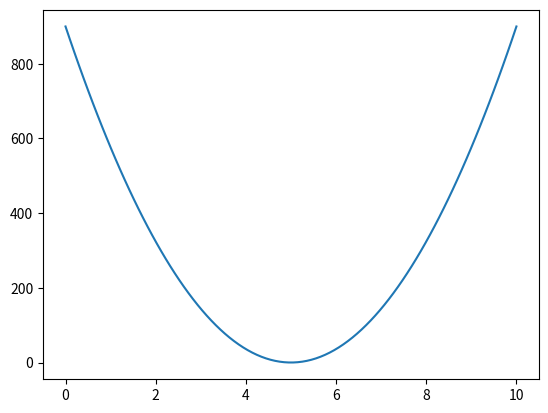

Reproduce this figure in Python.
# now we will create our own function to plot the graph
import numpy as np
import matplotlib.pyplot as plt

x_values = np.linspace(0, 10, 100)
y_values = (6 * x_values - 30)**2

plt.plot(x_values, y_values)
plt.show()